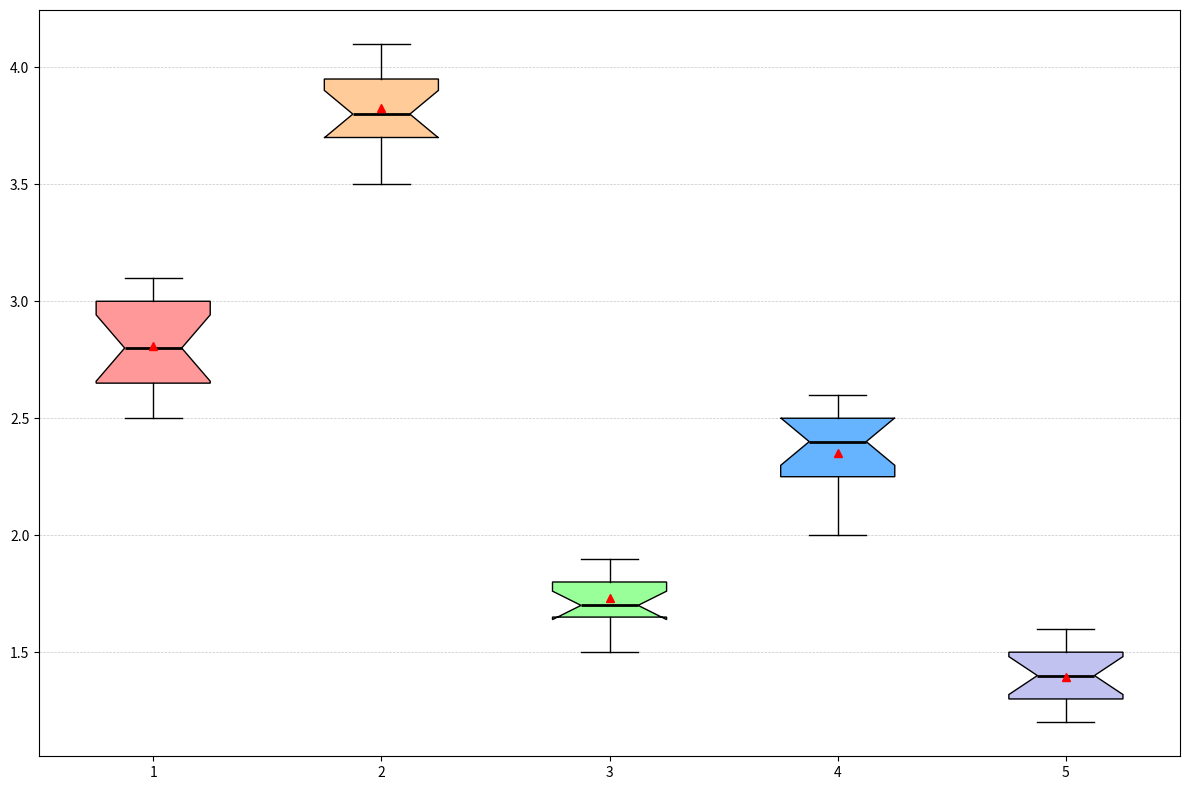

This chart was generated by the following Python code:
import matplotlib.pyplot as plt
import numpy as np

species = ['Rose', 'Sunflower', 'Tulip', 'Daisy', 'Lavender']
growth_rates = [
    [2.5, 2.7, 2.8, 3.0, 2.6, 3.1, 2.9, 2.8, 3.0, 2.7, 2.5, 3.0, 2.6, 2.8, 3.1],
    [3.5, 3.6, 3.7, 3.8, 4.0, 3.9, 4.1, 3.8, 3.7, 3.9, 4.0, 3.8, 3.6, 3.9, 4.1],
    [1.5, 1.6, 1.7, 1.6, 1.8, 1.7, 1.9, 1.8, 1.6, 1.7, 1.8, 1.9, 1.7, 1.8, 1.9],
    [2.0, 2.1, 2.3, 2.2, 2.4, 2.3, 2.2, 2.5, 2.4, 2.3, 2.5, 2.6, 2.4, 2.5, 2.6],
    [1.2, 1.3, 1.2, 1.4, 1.3, 1.5, 1.3, 1.4, 1.3, 1.5, 1.4, 1.6, 1.5, 1.4, 1.6]
]

fig, ax = plt.subplots(figsize=(12, 8))
box = ax.boxplot(growth_rates, patch_artist=True, notch=True, vert=True, showmeans=True)

colors = ['#ff9999', '#ffcc99', '#99ff99', '#66b3ff', '#c2c2f0']
for patch, color in zip(box['boxes'], colors):
    patch.set_facecolor(color)

for median, mean in zip(box['medians'], box['means']):
    median.set_color('black')
    median.set_linewidth(2)
    mean.set_markerfacecolor('red')
    mean.set_markeredgecolor('red')

ax.yaxis.grid(True, linestyle='--', linewidth=0.5, alpha=0.7)

plt.tight_layout()
plt.show()
